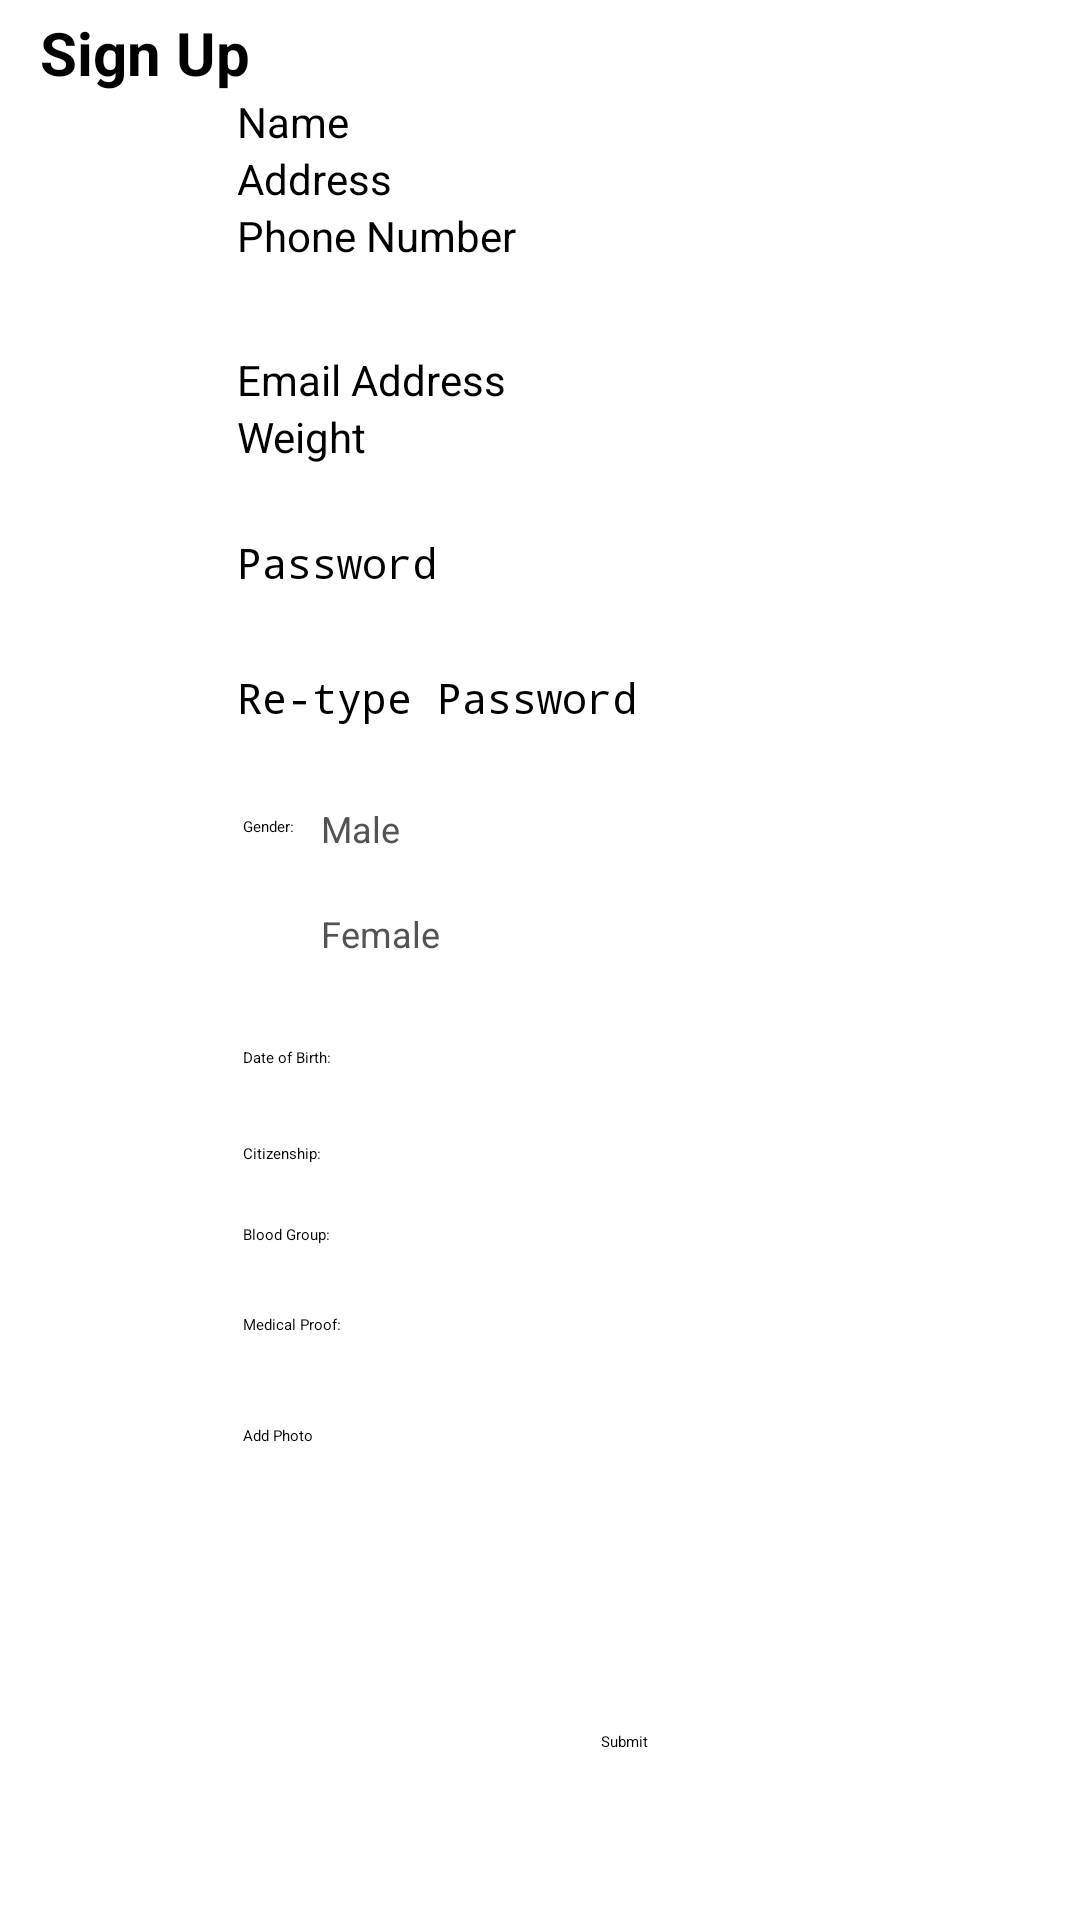

Write the Android layout XML for this screen, with the resource values it uses.
<!-- AndroidManifest.xml: application theme Theme.Hackathon -->
<!-- res/layout/sign_up_fragment.xml -->
<?xml version="1.0" encoding="utf-8"?>
<androidx.constraintlayout.widget.ConstraintLayout xmlns:android="http://schemas.android.com/apk/res/android"
    xmlns:app="http://schemas.android.com/apk/res-auto"
    xmlns:tools="http://schemas.android.com/tools"
    android:layout_width="match_parent"
    android:layout_height="match_parent">

    <TextView
        android:id="@+id/textView7"
        android:layout_width="wrap_content"
        android:layout_height="wrap_content"
        android:layout_marginStart="2dp"
        android:layout_marginTop="4dp"
        android:text="Gender:"
        app:layout_constraintStart_toStartOf="@+id/pass_field2"
        app:layout_constraintTop_toBottomOf="@+id/pass_field2" />

    <TextView
        android:id="@+id/textView6"
        android:layout_width="wrap_content"
        android:layout_height="wrap_content"
        android:layout_marginTop="23dp"
        android:text="Medical Proof: "
        app:layout_constraintStart_toStartOf="@+id/textView2"
        app:layout_constraintTop_toBottomOf="@+id/textView2" />

    <ImageView
        android:id="@+id/pickDatebtn3"
        android:layout_width="35dp"
        android:layout_height="35dp"
        android:layout_marginTop="10dp"
        app:layout_constraintEnd_toEndOf="parent"
        app:layout_constraintHorizontal_bias="0.517"
        app:layout_constraintStart_toEndOf="@+id/textView6"
        app:layout_constraintTop_toBottomOf="@+id/spinnerExplore"
        app:srcCompat="@drawable/medical_history" />

    <TextView
        android:id="@+id/textView5"
        android:layout_width="wrap_content"
        android:layout_height="wrap_content"
        android:layout_marginTop="25dp"
        android:text="Citizenship: "
        app:layout_constraintBottom_toTopOf="@+id/textView2"
        app:layout_constraintStart_toStartOf="@+id/textView"
        app:layout_constraintTop_toBottomOf="@+id/textView" />

    <ImageView
        android:id="@+id/pickDatebtn2"
        android:layout_width="35dp"
        android:layout_height="35dp"
        android:layout_marginTop="8dp"
        app:layout_constraintEnd_toEndOf="parent"
        app:layout_constraintHorizontal_bias="0.0"
        app:layout_constraintStart_toEndOf="@+id/birthDate"
        app:layout_constraintTop_toBottomOf="@+id/pickDatebtn"
        app:srcCompat="@drawable/unknown__7_" />

    <TextView
        android:id="@+id/textView4"
        android:layout_width="wrap_content"
        android:layout_height="wrap_content"
        android:layout_marginTop="4dp"
        android:text="Sign Up"
        android:textSize="20sp"
        android:textStyle="bold"
        app:layout_constraintEnd_toEndOf="parent"
        app:layout_constraintHorizontal_bias="0.046"
        app:layout_constraintStart_toStartOf="parent"
        app:layout_constraintTop_toTopOf="parent" />

    <TextView
        android:id="@+id/textView2"
        android:layout_width="wrap_content"
        android:layout_height="wrap_content"
        android:layout_marginTop="20dp"
        android:text="Blood Group: "
        app:layout_constraintBottom_toTopOf="@+id/textView6"
        app:layout_constraintStart_toStartOf="@+id/textView5"
        app:layout_constraintTop_toBottomOf="@+id/textView5" />

    <Spinner
        android:id="@+id/spinnerExplore"
        android:layout_width="wrap_content"
        android:layout_height="wrap_content"
        android:layout_marginTop="12dp"
        app:layout_constraintEnd_toEndOf="parent"
        app:layout_constraintHorizontal_bias="0.558"
        app:layout_constraintStart_toEndOf="@+id/textView2"
        app:layout_constraintTop_toBottomOf="@+id/pickDatebtn2" />

    <RadioGroup
        android:id="@+id/confirmation_group"
        android:layout_width="200dp"
        android:layout_height="wrap_content"
        android:layout_marginStart="4dp"
        android:layout_marginEnd="48dp"
        app:layout_constraintEnd_toEndOf="parent"
        app:layout_constraintStart_toEndOf="@+id/textView7"
        app:layout_constraintTop_toBottomOf="@+id/pass_field2">

        <RadioButton
            android:id="@+id/yes_btn"
            android:layout_width="wrap_content"
            android:layout_height="35dp"
            android:buttonTint="#B5B1B1"
            android:text="Male"
            android:textAlignment="textStart"
            android:textColor="#555252"
            android:textSize="12sp"
            app:layout_constraintEnd_toEndOf="@+id/option2"
            app:layout_constraintHorizontal_bias="0.0"
            app:layout_constraintStart_toStartOf="@+id/option2"
            app:layout_constraintTop_toBottomOf="@+id/option2"
            tools:ignore="DuplicateSpeakableTextCheck" />

        <RadioButton
            android:id="@+id/No_btn"
            android:layout_width="wrap_content"
            android:layout_height="36dp"
            android:buttonTint="#B5B1B1"
            android:text="Female"
            android:textAlignment="textStart"
            android:textColor="#555252"
            android:textSize="12sp"
            app:layout_constraintEnd_toEndOf="parent"
            app:layout_constraintHorizontal_bias="0.0"
            app:layout_constraintStart_toEndOf="@+id/textView2"
            app:layout_constraintTop_toBottomOf="@+id/editTextTextPersonName" />
    </RadioGroup>

    <Button
        android:id="@+id/submit_btn"
        android:layout_width="wrap_content"
        android:layout_height="wrap_content"
        android:layout_marginEnd="144dp"
        android:layout_marginBottom="56dp"
        android:text="Submit"
        app:layout_constraintBottom_toBottomOf="parent"
        app:layout_constraintEnd_toEndOf="parent" />

    <EditText
        android:id="@+id/phone_field"
        android:layout_width="210dp"
        android:layout_height="wrap_content"
        android:ems="10"
        android:hint="Phone Number"
        android:inputType="phone"
        android:minHeight="48dp"
        android:textSize="14sp"
        app:layout_constraintEnd_toEndOf="parent"
        app:layout_constraintHorizontal_bias="0.527"
        app:layout_constraintStart_toStartOf="parent"
        app:layout_constraintTop_toBottomOf="@+id/editTextTextPersonName" />

    <EditText
        android:id="@+id/pass_field"
        android:layout_width="210dp"
        android:layout_height="45dp"
        android:ems="10"
        android:hint="Password"
        android:inputType="textPassword"
        android:minHeight="48dp"
        android:textSize="14sp"
        app:layout_constraintStart_toStartOf="@+id/editTextTextPersonName2"
        app:layout_constraintTop_toBottomOf="@+id/editTextTextPersonName2" />

    <EditText
        android:id="@+id/pass_field2"
        android:layout_width="210dp"
        android:layout_height="45dp"
        android:ems="10"
        android:hint="Re-type Password"
        android:inputType="textPassword"
        android:minHeight="48dp"
        android:textSize="14sp"
        app:layout_constraintStart_toStartOf="@+id/pass_field"
        app:layout_constraintTop_toBottomOf="@+id/pass_field" />

    <EditText
        android:id="@+id/editTextTextEmailAddress"
        android:layout_width="210dp"
        android:layout_height="wrap_content"
        android:ems="10"
        android:hint="Email Address"
        android:inputType="textEmailAddress"
        android:textSize="14sp"
        app:layout_constraintStart_toStartOf="@+id/phone_field"
        app:layout_constraintTop_toBottomOf="@+id/phone_field" />

    <EditText
        android:id="@+id/editTextTextEmailAddress2"
        android:layout_width="210dp"
        android:layout_height="wrap_content"
        android:ems="10"
        android:hint="Name"
        android:inputType="textEmailAddress"
        android:textSize="14sp"
        app:layout_constraintStart_toStartOf="@+id/editTextTextEmailAddress"
        app:layout_constraintTop_toBottomOf="@+id/textView4" />

    <EditText
        android:id="@+id/editTextTextPersonName"
        android:layout_width="210dp"
        android:layout_height="wrap_content"
        android:ems="10"
        android:hint="Address"
        android:inputType="textPersonName"
        android:textSize="14sp"
        app:layout_constraintStart_toStartOf="@+id/editTextTextEmailAddress2"
        app:layout_constraintTop_toBottomOf="@+id/editTextTextEmailAddress2" />

    <EditText
        android:id="@+id/editTextTextPersonName2"
        android:layout_width="210dp"
        android:layout_height="42dp"
        android:ems="10"
        android:hint="Weight"
        android:inputType="textPersonName"
        android:textSize="14sp"
        app:layout_constraintStart_toStartOf="@+id/editTextTextPersonName"
        app:layout_constraintTop_toBottomOf="@+id/editTextTextEmailAddress" />

    <TextView
        android:id="@+id/textView"
        android:layout_width="wrap_content"
        android:layout_height="wrap_content"
        android:layout_marginTop="10dp"
        android:text="Date of Birth: "
        app:layout_constraintBottom_toTopOf="@+id/textView5"
        app:layout_constraintStart_toStartOf="@+id/textView7"
        app:layout_constraintTop_toBottomOf="@+id/confirmation_group" />

    <ImageView
        android:id="@+id/pickDatebtn"
        android:layout_width="35dp"
        android:layout_height="35dp"
        android:layout_marginTop="4dp"
        android:layout_marginEnd="84dp"
        app:layout_constraintEnd_toEndOf="parent"
        app:layout_constraintTop_toBottomOf="@+id/confirmation_group"
        app:srcCompat="@drawable/ic_baseline_calendar_month_24" />

    <TextView
        android:id="@+id/birthDate"
        android:layout_width="0dp"
        android:layout_height="wrap_content"
        android:layout_marginStart="3dp"
        android:layout_marginTop="10dp"
        app:layout_constraintEnd_toStartOf="@+id/pickDatebtn"
        app:layout_constraintHorizontal_bias="0.666"
        app:layout_constraintStart_toEndOf="@+id/textView"
        app:layout_constraintTop_toBottomOf="@+id/confirmation_group" />

    <TextView
        android:id="@+id/textView20"
        android:layout_width="wrap_content"
        android:layout_height="wrap_content"
        android:layout_marginTop="30dp"
        android:text="Add Photo"
        app:layout_constraintStart_toStartOf="@+id/textView6"
        app:layout_constraintTop_toBottomOf="@+id/textView6" />

    <ImageButton
        android:id="@+id/imageButton"
        android:layout_width="35dp"
        android:layout_height="35dp"
        android:layout_marginTop="12dp"
        android:background="@color/white"
        android:scaleType="fitCenter"
        app:layout_constraintEnd_toEndOf="parent"
        app:layout_constraintHorizontal_bias="0.579"
        app:layout_constraintStart_toEndOf="@+id/textView20"
        app:layout_constraintTop_toBottomOf="@+id/pickDatebtn3"
        app:srcCompat="@drawable/user" />


</androidx.constraintlayout.widget.ConstraintLayout>
<!-- resources referenced by this layout -->
<resources>
  <color name="white">#FFFFFFFF</color>
  <!-- drawable ic_baseline_calendar_month_24 (drawable) -->
  <vector android:height="24dp" android:tint="#D44B52"
      android:viewportHeight="24" android:viewportWidth="24"
      android:width="24dp" xmlns:android="http://schemas.android.com/apk/res/android">
      <path android:fillColor="@android:color/white" android:pathData="M19,4h-1V2h-2v2H8V2H6v2H5C3.89,4 3.01,4.9 3.01,6L3,20c0,1.1 0.89,2 2,2h14c1.1,0 2,-0.9 2,-2V6C21,4.9 20.1,4 19,4zM19,20H5V10h14V20zM9,14H7v-2h2V14zM13,14h-2v-2h2V14zM17,14h-2v-2h2V14zM9,18H7v-2h2V18zM13,18h-2v-2h2V18zM17,18h-2v-2h2V18z"/>
  </vector>
  <!-- drawable medical_history: png bitmap (drawable, 35020 bytes) -->
  <!-- drawable unknown__7_: png bitmap (drawable, 15988 bytes) -->
  <style name="Theme.Hackathon" parent="Theme.MaterialComponents.DayNight.NoActionBar">
          
          <item name="colorPrimary">@color/red</item>
          <item name="colorPrimaryVariant">@color/red_new</item>
          <item name="colorOnPrimary">@color/white</item>
          
          <item name="colorSecondary">@color/teal_200</item>
          <item name="colorSecondaryVariant">@color/teal_700</item>
          <item name="colorOnSecondary">@color/black</item>
          
          <item name="android:statusBarColor" tools:targetApi="l">?attr/colorPrimaryVariant</item>
          
      </style>
  <color name="red">#F41B35</color>
  <color name="red_new">#F3244C</color>
  <color name="teal_200">#FF03DAC5</color>
  <color name="teal_700">#FF018786</color>
  <color name="black">#FF000000</color>
</resources>
